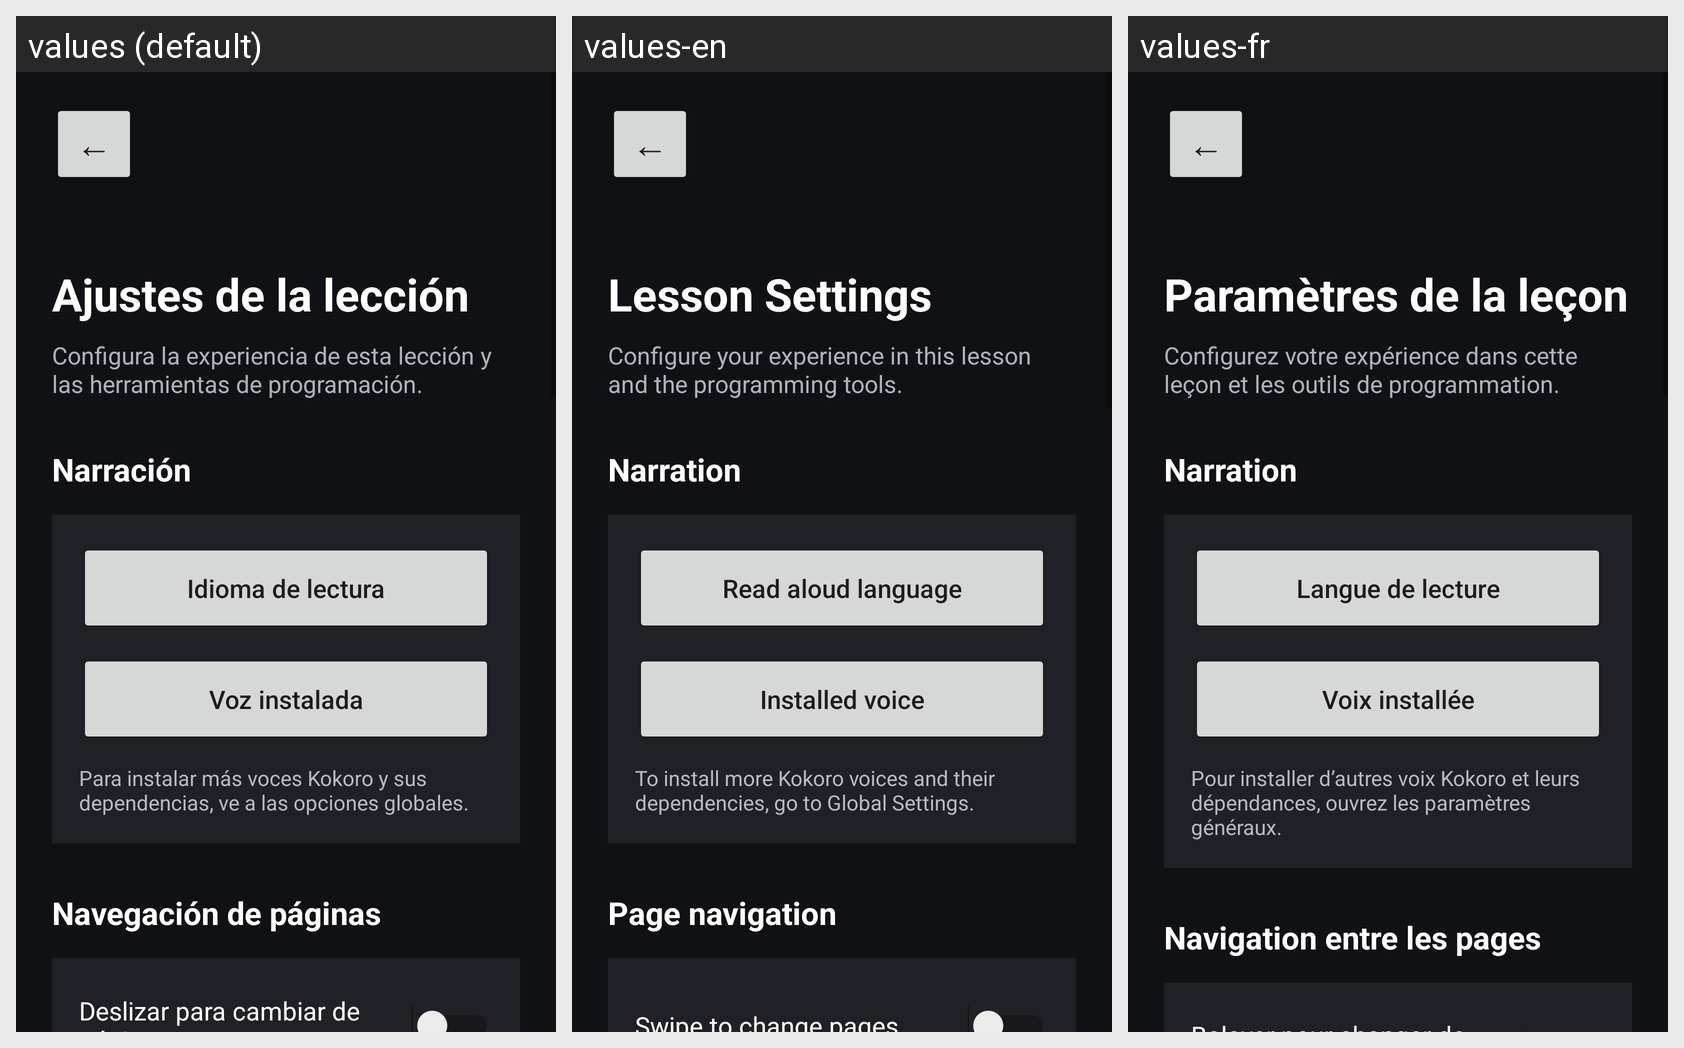

The same Android screen rendered under several of its app's locales, left to right. List the strings drawn on it with the default value and each locale's translation.
Android screen res/layout/activity_lesson_options.xml rendered under 3 locales, left to right: values (default), values-en, values-fr. Device: Nexus 5 (rendered at 1080×1920; each locale shown at half size, 540×960, under a caption strip naming it); theme Theme.LearnGraphicsProgramming.
Strings drawn on this screen, with the default value and each locale's value (text and hints the layout hard-codes, and strings that could not be matched under every locale, appear in the picture but are not listed):

lesson_back_symbol
  values: ←
  values-en: ←  [not translated; the default value is used]
  values-fr: ←  [not translated; the default value is used]

lesson_settings_title
  values: Ajustes de la lección
  values-en: Lesson Settings
  values-fr: Paramètres de la leçon

lesson_settings_programming_description
  values: Configura la experiencia de esta lección y las herramientas de programación.
  values-en: Configure your experience in this lesson and the programming tools.
  values-fr: Configurez votre expérience dans cette leçon et les outils de programmation.

lesson_settings_narration_title
  values: Narración
  values-en: Narration
  values-fr: Narration

narration_reading_language
  values: Idioma de lectura
  values-en: Read aloud language
  values-fr: Langue de lecture

narration_installed_voice
  values: Voz instalada
  values-en: Installed voice
  values-fr: Voix installée

lesson_settings_narration_global_hint
  values: Para instalar más voces Kokoro y sus dependencias, ve a las opciones globales.
  values-en: To install more Kokoro voices and their dependencies, go to Global Settings.
  values-fr: Pour installer d’autres voix Kokoro et leurs dépendances, ouvrez les paramètres généraux.

lesson_settings_navigation_title
  values: Navegación de páginas
  values-en: Page navigation
  values-fr: Navigation entre les pages
